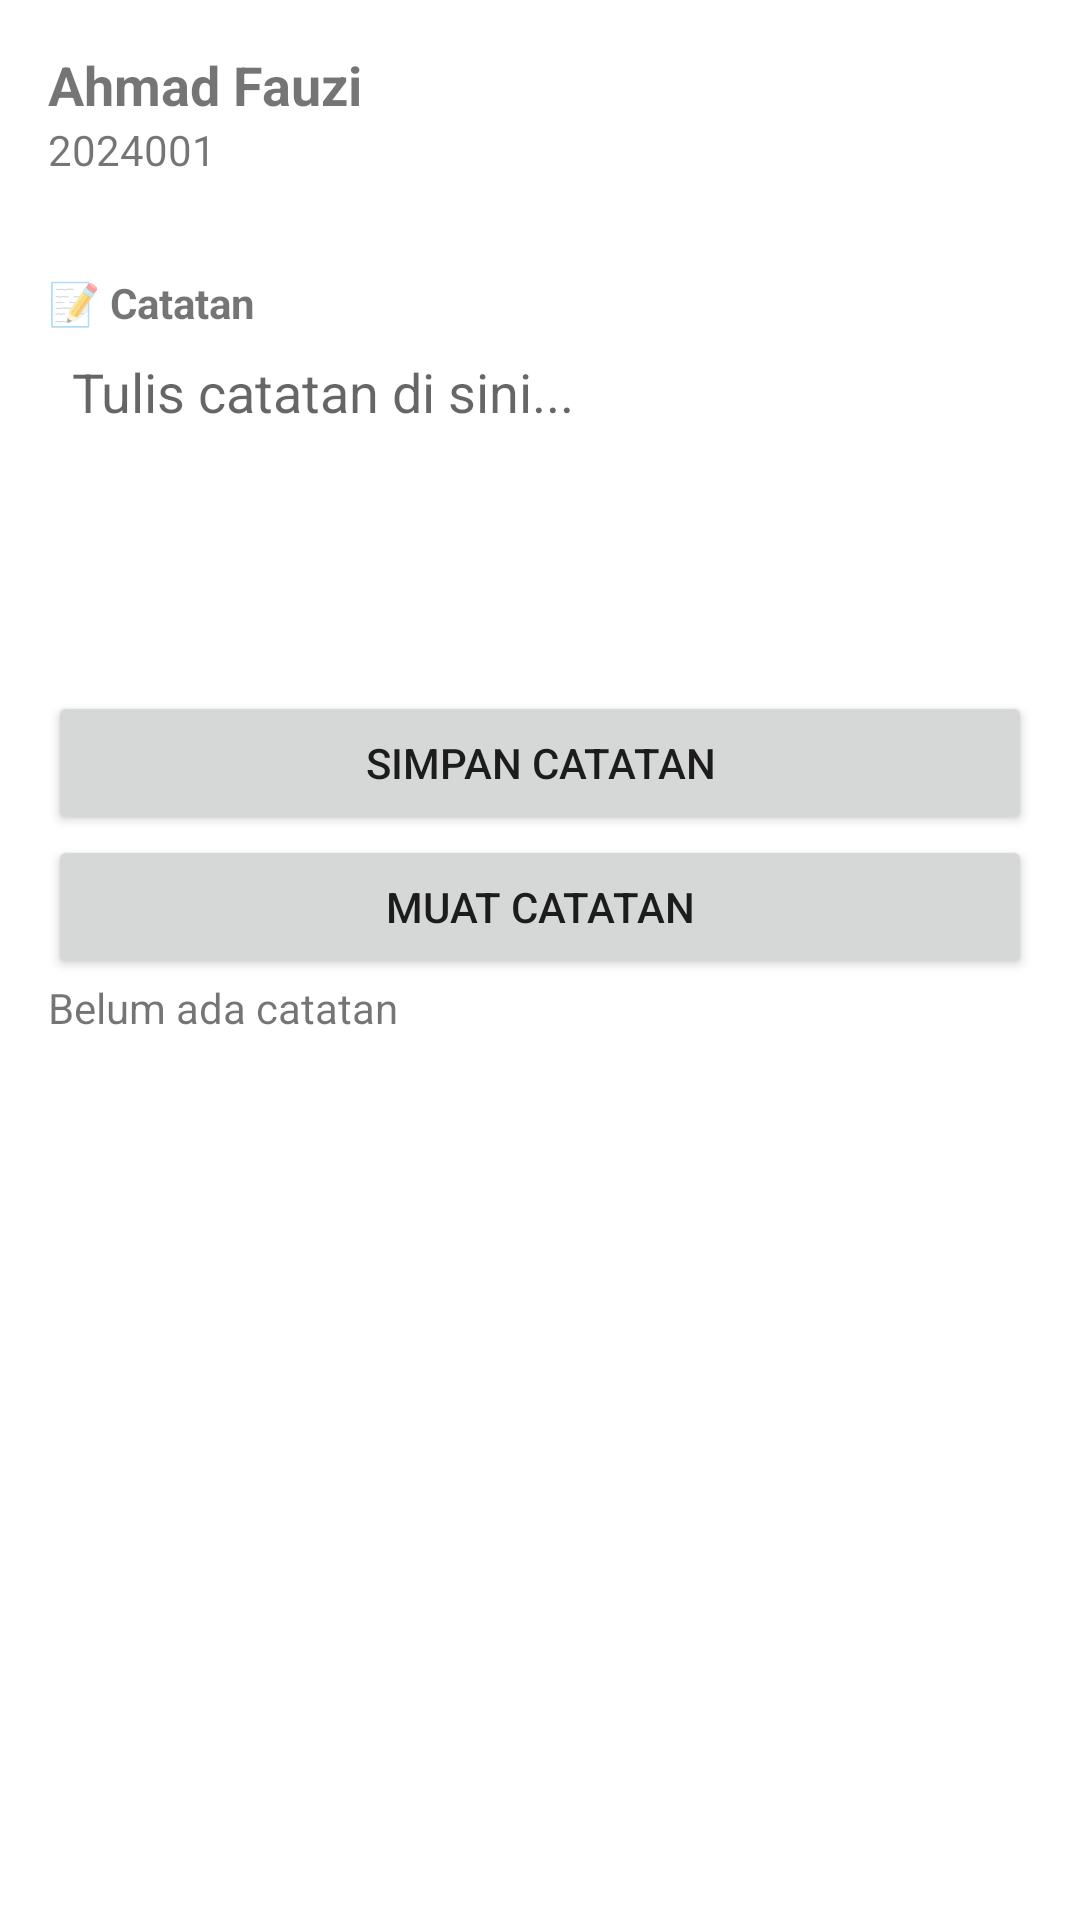

Produce the Android XML layout that renders to this screen, including the resource entries it uses.
<!-- AndroidManifest.xml: application theme Theme.StudentContactApp -->
<!-- res/layout/fragment_detail.xml -->
<LinearLayout
    xmlns:android="http://schemas.android.com/apk/res/android"
    android:orientation="vertical"
    android:padding="16dp"
    android:layout_width="match_parent"
    android:layout_height="match_parent">

    
    <TextView
        android:id="@+id/tvName"
        android:text="Ahmad Fauzi"
        android:textSize="18sp"
        android:textStyle="bold"
        android:layout_width="wrap_content"
        android:layout_height="wrap_content"/>

    <TextView
        android:id="@+id/tvNim"
        android:text="2024001"
        android:layout_marginBottom="16dp"
        android:layout_width="wrap_content"
        android:layout_height="wrap_content"/>

    
    <TextView
        android:text="📝 Catatan"
        android:textStyle="bold"
        android:layout_marginTop="16dp"
        android:layout_width="wrap_content"
        android:layout_height="wrap_content"/>

    <EditText
        android:id="@+id/etNote"
        android:hint="Tulis catatan di sini..."
        android:inputType="textMultiLine"
        android:gravity="top"
        android:layout_width="match_parent"
        android:layout_height="120dp"
        android:background="#FFFFFF"
        android:padding="8dp"/>

    <Button
        android:id="@+id/btnSaveNote"
        android:text="Simpan Catatan"
        android:layout_width="match_parent"
        android:layout_height="wrap_content"/>

    <Button
        android:id="@+id/btnLoadNote"
        android:text="Muat Catatan"
        android:layout_width="match_parent"
        android:layout_height="wrap_content"/>

    <TextView
        android:id="@+id/tvStatus"
        android:text="Belum ada catatan"
        android:layout_width="wrap_content"
        android:layout_height="wrap_content"/>
</LinearLayout>
<!-- resources referenced by this layout -->
<resources>
  <style name="Theme.StudentContactApp" parent="Theme.MaterialComponents.DayNight.NoActionBar">
          <item name="colorPrimary">@color/pink_primary</item>
          <item name="colorPrimaryVariant">@color/pink_dark</item>
          <item name="colorOnPrimary">@color/white</item>
          <item name="android:statusBarColor">@color/pink_dark</item>
      </style>
  <color name="pink_primary">#F48FB1</color>
  <color name="pink_dark">#C48B9F</color>
  <color name="white">#FFFFFF</color>
</resources>
